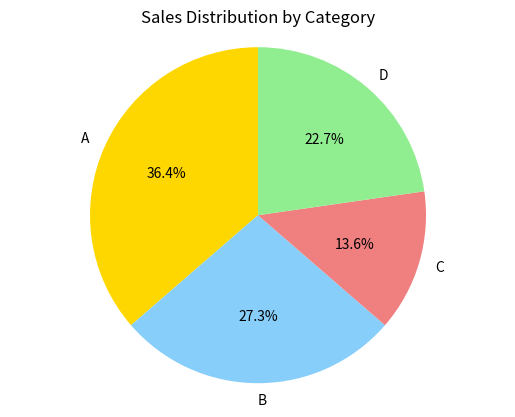

The script that saved this image:
import matplotlib.pyplot as plt
labels = ['A', 'B', 'C', 'D']
values = [400, 300, 150, 250]
colors = ['gold', 'lightskyblue', 'lightcoral', 'lightgreen']
fig, ax = plt.subplots()
ax.pie(values, labels=labels, colors=colors, autopct='%1.1f%%', startangle=90)
ax.set_title("Sales Distribution by Category")
ax.axis('equal')
plt.show()
